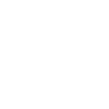
t = 0.00 s
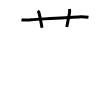
t = 3.00 s
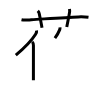
t = 6.00 s
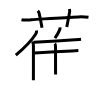
t = 9.00 s
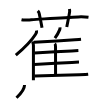
t = 12.00 s
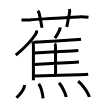
t = 15.00 s

The animated SVG that drew these frames (rendered in a browser with its animation timeline set to each time). Animation: 15 SMIL elements (animate=15); one cycle of 15.00 s.

<svg width="109px" height="109px" viewBox="0 0 px 109px" xmlns="http://www.w3.org/2000/svg" xmlns:xlink="http://www.w3.org/1999/xlink" xml:space="preserve" version="1.1"  baseProfile="full">
<path d="M21.5,19.77c3.17,0.72,6.68,0.16,9.88-0.04c12.51-0.77,33.84-2.4,46.99-2.85c3.46-0.12,6.7-0.06,10.12,0.41" style="fill:none;stroke:black;stroke-width:3;opacity:0">
  <animate attributeType="CSS" attributeName="opacity" from="0" to="1" begin="0s" dur="1s" repeatCount="0" fill="freeze" />
</path>
<path d="M37.75,10.9c0.86,0.86,1.26,1.67,1.4,2.34c1.33,6.27,2.47,12.23,2.85,14.51" style="fill:none;stroke:black;stroke-width:3;opacity:0">
  <animate attributeType="CSS" attributeName="opacity" from="0" to="1" begin="1s" dur="1s" repeatCount="0" fill="freeze" />
</path>
<path d="M69.43,9c0.16,0.89,0.36,1.79,0.19,2.88c-1.03,6.4-1.74,9.1-2.86,15.12" style="fill:none;stroke:black;stroke-width:3;opacity:0">
  <animate attributeType="CSS" attributeName="opacity" from="0" to="1" begin="2s" dur="1s" repeatCount="0" fill="freeze" />
</path>
<path d="M36.57,30.5c0.21,1.25-0.31,2.63-0.99,3.7c-4.34,6.82-9.83,12.59-19.77,20.89" style="fill:none;stroke:black;stroke-width:3;opacity:0">
  <animate attributeType="CSS" attributeName="opacity" from="0" to="1" begin="3s" dur="1s" repeatCount="0" fill="freeze" />
</path>
<path d="M32.18,41.74c0.92,0.92,1.25,2.01,1.25,3.88c0,5.22-0.01,18.85-0.02,27.88c0,2.87,0,5.28,0,6.8" style="fill:none;stroke:black;stroke-width:3;opacity:0">
  <animate attributeType="CSS" attributeName="opacity" from="0" to="1" begin="4s" dur="1s" repeatCount="0" fill="freeze" />
</path>
<path d="M59.98,27.47c0.07,0.69-0.02,1.59-0.25,2.18c-1.17,2.98-2.59,5.42-4.82,8.58" style="fill:none;stroke:black;stroke-width:3;opacity:0">
  <animate attributeType="CSS" attributeName="opacity" from="0" to="1" begin="5s" dur="1s" repeatCount="0" fill="freeze" />
</path>
<path d="M33.93,42.36c7.22-0.58,29.72-1.86,40.96-2.59c3.07-0.2,5.3-0.35,6.14-0.44" style="fill:none;stroke:black;stroke-width:3;opacity:0">
  <animate attributeType="CSS" attributeName="opacity" from="0" to="1" begin="6s" dur="1s" repeatCount="0" fill="freeze" />
</path>
<path d="M54.73,43.64c0.82,0.82,0.8,1.86,0.8,3.23c0,5.06,0.03,21.76,0.03,27.53" style="fill:none;stroke:black;stroke-width:3;opacity:0">
  <animate attributeType="CSS" attributeName="opacity" from="0" to="1" begin="7s" dur="1s" repeatCount="0" fill="freeze" />
</path>
<path d="M34.4,52.95c6.6-0.4,26.62-1.38,37.35-1.95c3.32-0.18,5.75-0.31,6.62-0.38" style="fill:none;stroke:black;stroke-width:3;opacity:0">
  <animate attributeType="CSS" attributeName="opacity" from="0" to="1" begin="8s" dur="1s" repeatCount="0" fill="freeze" />
</path>
<path d="M34.1,64.42c6.92-0.39,26.81-1.36,37.79-1.94c3.54-0.18,6.15-0.33,7.11-0.4" style="fill:none;stroke:black;stroke-width:3;opacity:0">
  <animate attributeType="CSS" attributeName="opacity" from="0" to="1" begin="9s" dur="1s" repeatCount="0" fill="freeze" />
</path>
<path d="M34.6,76.08c7.82-0.25,31.41-0.89,44.65-1.37c4.58-0.17,7.92-0.31,8.94-0.42" style="fill:none;stroke:black;stroke-width:3;opacity:0">
  <animate attributeType="CSS" attributeName="opacity" from="0" to="1" begin="10s" dur="1s" repeatCount="0" fill="freeze" />
</path>
<path d="M24.55,84.99c0,4.71-6.63,11.42-8.05,12.76" style="fill:none;stroke:black;stroke-width:3;opacity:0">
  <animate attributeType="CSS" attributeName="opacity" from="0" to="1" begin="11s" dur="1s" repeatCount="0" fill="freeze" />
</path>
<path d="M38.75,83.84c1.98,2.73,3.86,10.25,4.36,14.51" style="fill:none;stroke:black;stroke-width:3;opacity:0">
  <animate attributeType="CSS" attributeName="opacity" from="0" to="1" begin="12s" dur="1s" repeatCount="0" fill="freeze" />
</path>
<path d="M58.98,82.92c2.55,2.49,6.6,10.24,7.24,14.11" style="fill:none;stroke:black;stroke-width:3;opacity:0">
  <animate attributeType="CSS" attributeName="opacity" from="0" to="1" begin="13s" dur="1s" repeatCount="0" fill="freeze" />
</path>
<path d="M78.15,81.22c3.94,2.79,10.17,11.47,11.16,15.81" style="fill:none;stroke:black;stroke-width:3;opacity:0">
  <animate attributeType="CSS" attributeName="opacity" from="0" to="1" begin="14s" dur="1s" repeatCount="0" fill="freeze" />
</path>
</svg>
